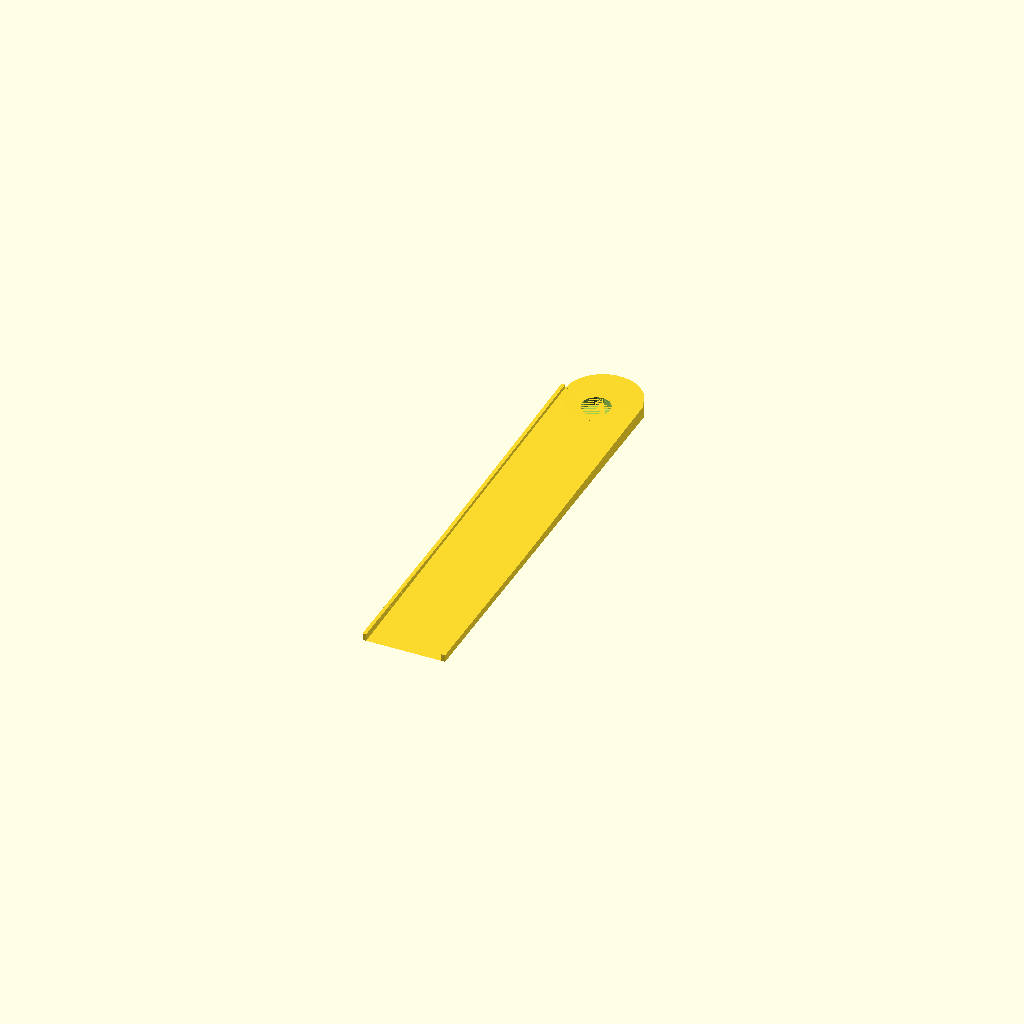
Cell 1: rendered with the file's own defaults.
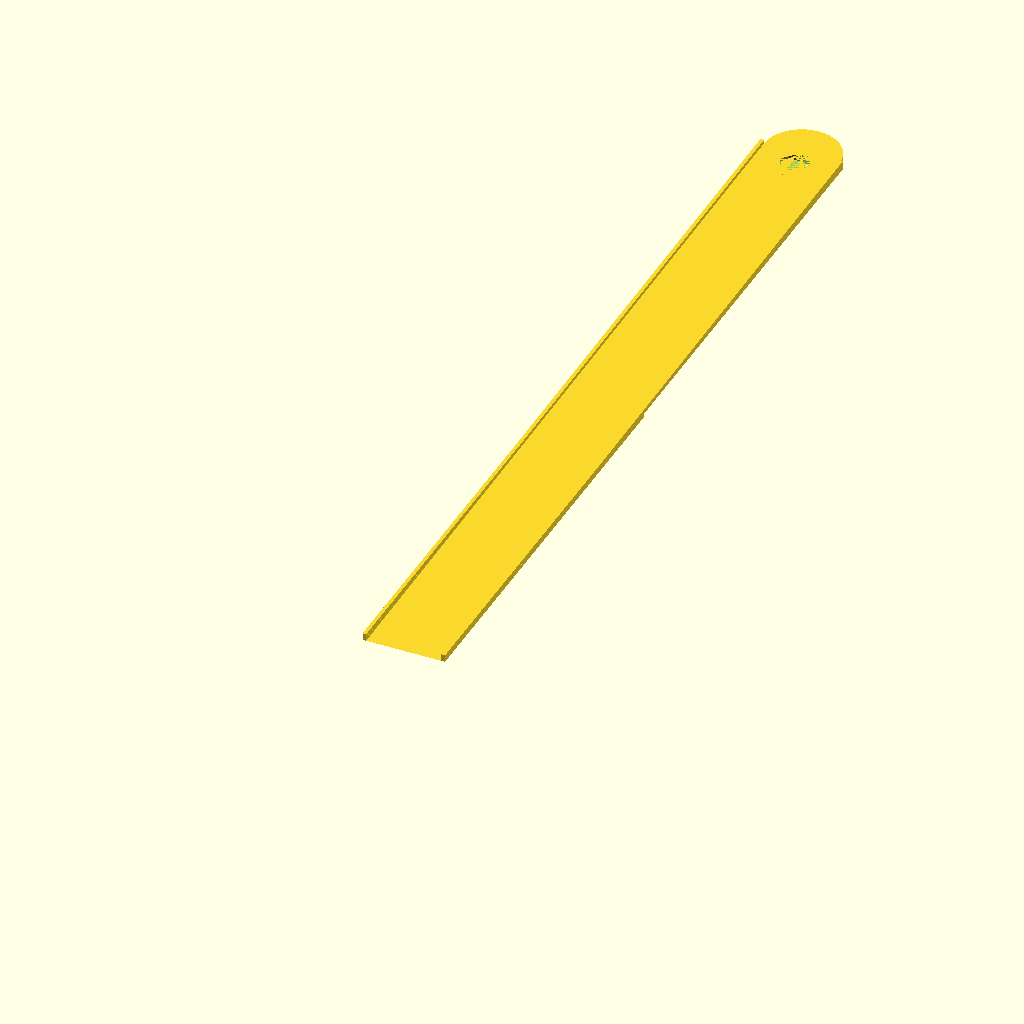
Cell 2: the same model with w = 238.
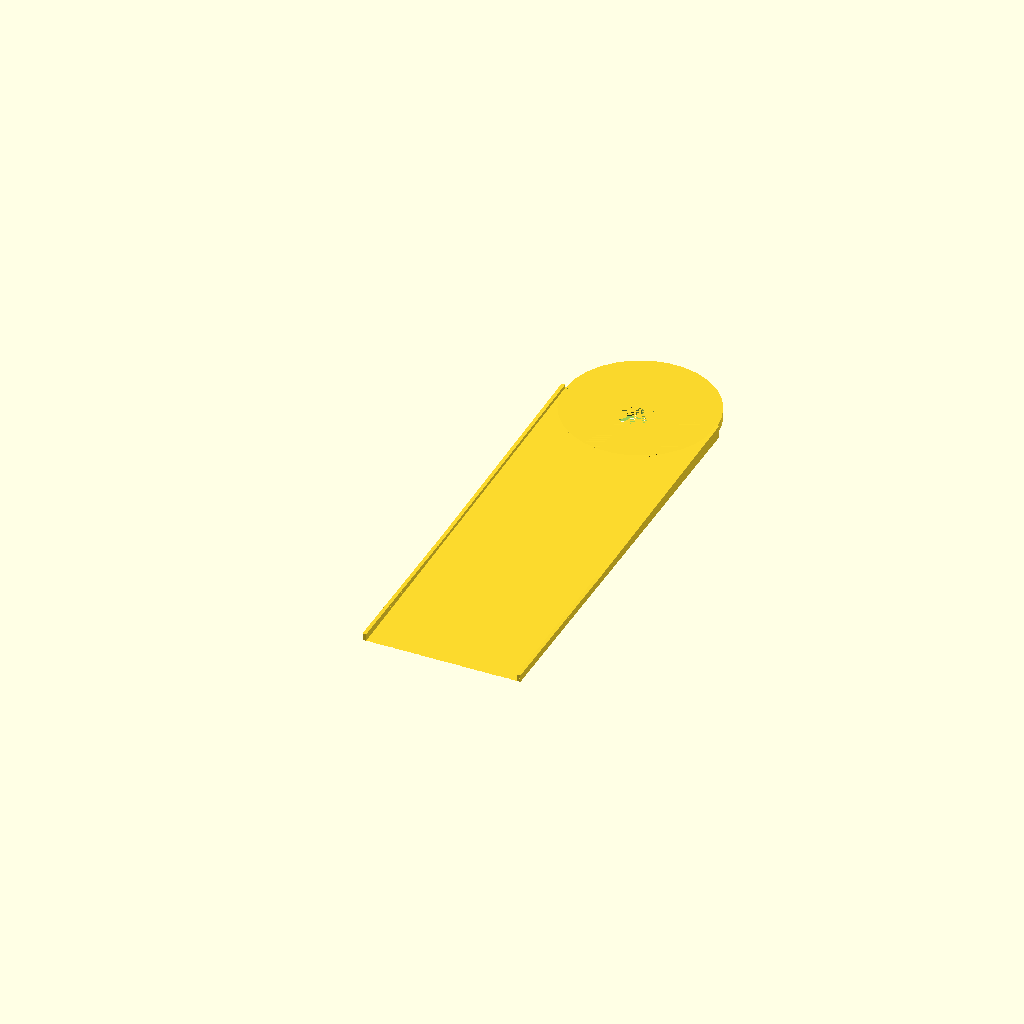
Cell 3: s = 42 (everything else at default).
One fixed orthographic camera (rotation 55°, 0°, 25°; colour scheme Cornfield) for every cell.
Source of the model, window_still_mount_support/window_still_mount_support.scad:
w=119;
s=21;
h=2.5;


module wedge(width, span, height)
{
  polyhedron(
    points=[
             [0, 0, 0],
             [span, 0, 0],
             [span, width, 0],
             [0, width, 0],
             [0, width, height],
             [span, width, height],
           ],
    faces=[
            // bottom
            [0,1,2],
            [2,3,0],
            // sides
            [5,2,1],
            [0,3,4],
            // back
            [3,2,4],
            [5,4,2],
            // top
            [0,4,5],
            [5,1,0],
          ]
   );
};


module fence(width, height)
{
  cube([width, 119, height-h]);
  translate([0,0,1])
    wedge(width=w, span=1, height=h);
}


module support()
{
  translate([1,0,0])
  {
    difference()
    {
      union()
      {
        wedge(width=w, span=s, height=h);

        // rounded ending
        translate([s/2, w, 0])
          difference()
          {
            cylinder(r=s/2, h=h);
            translate([-s/2, -s/2*2, 0])
              cube([s, s, h]);
          }
      }

      // screw hole
      translate([s/2, w-8/2, 0])
        cylinder(r=8/2, h=h);
    }
  }

  // side walls
  for(i=[0, s+1])
    translate(i*[1,0,0])
      fence(width=1, height=h+2);
}

support();
Customizer parameters (derived from the source; name, type, default, range or options):
w: number, default 119
s: number, default 21
h: number, default 2.5
